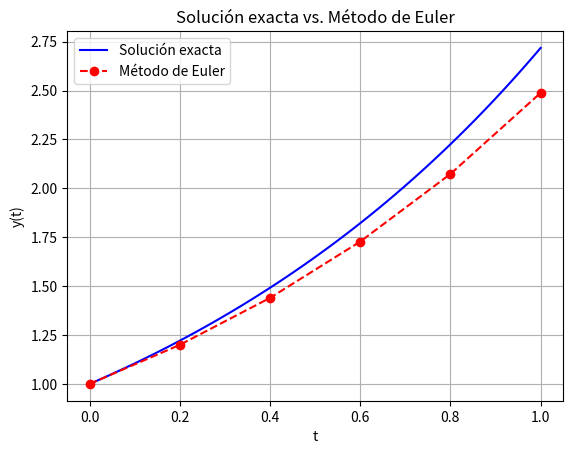

This chart was generated by the following Python code:
import numpy as np
import matplotlib.pyplot as plt

t0 = 0
tf = 1
y0 = 1
h = 0.2

def solucion_exacta(t):
    return np.exp(t)


t = np.arange(t0, tf + h, h)
y_euler = np.zeros(len(t))
y_euler[0] = y0


for n in range(len(t) - 1):
    # f(t,y) = y
    f = y_euler[n]

    # Fórmula de Euler:
    # y(n+1) = y(n) + h*f(t(n), y(n))
    y_euler[n + 1] = y_euler[n] + h * f


y_exacta = solucion_exacta(t)
print("Resultados:")
print("-" * 50)
print("   t       Euler          Exacta        Error")
print("-" * 50)

for i in range(len(t)):
    error = abs(y_exacta[i] - y_euler[i])

    print(f"{t[i]:5.1f}   {y_euler[i]:10.6f}   "
          f"{y_exacta[i]:10.6f}   {error:10.6f}")


# Valores más pequeños para que la solución exacta
# aparezca como una curva suave
t_suave = np.linspace(0, 1, 100)

plt.plot(
    t_suave,
    solucion_exacta(t_suave),
    label="Solución exacta",
    color="blue"
)

plt.plot(
    t,
    y_euler,
    "o--",
    label="Método de Euler",
    color="red"
)

plt.xlabel("t")
plt.ylabel("y(t)")
plt.title("Solución exacta vs. Método de Euler")
plt.grid(True)
plt.legend()

plt.show()
